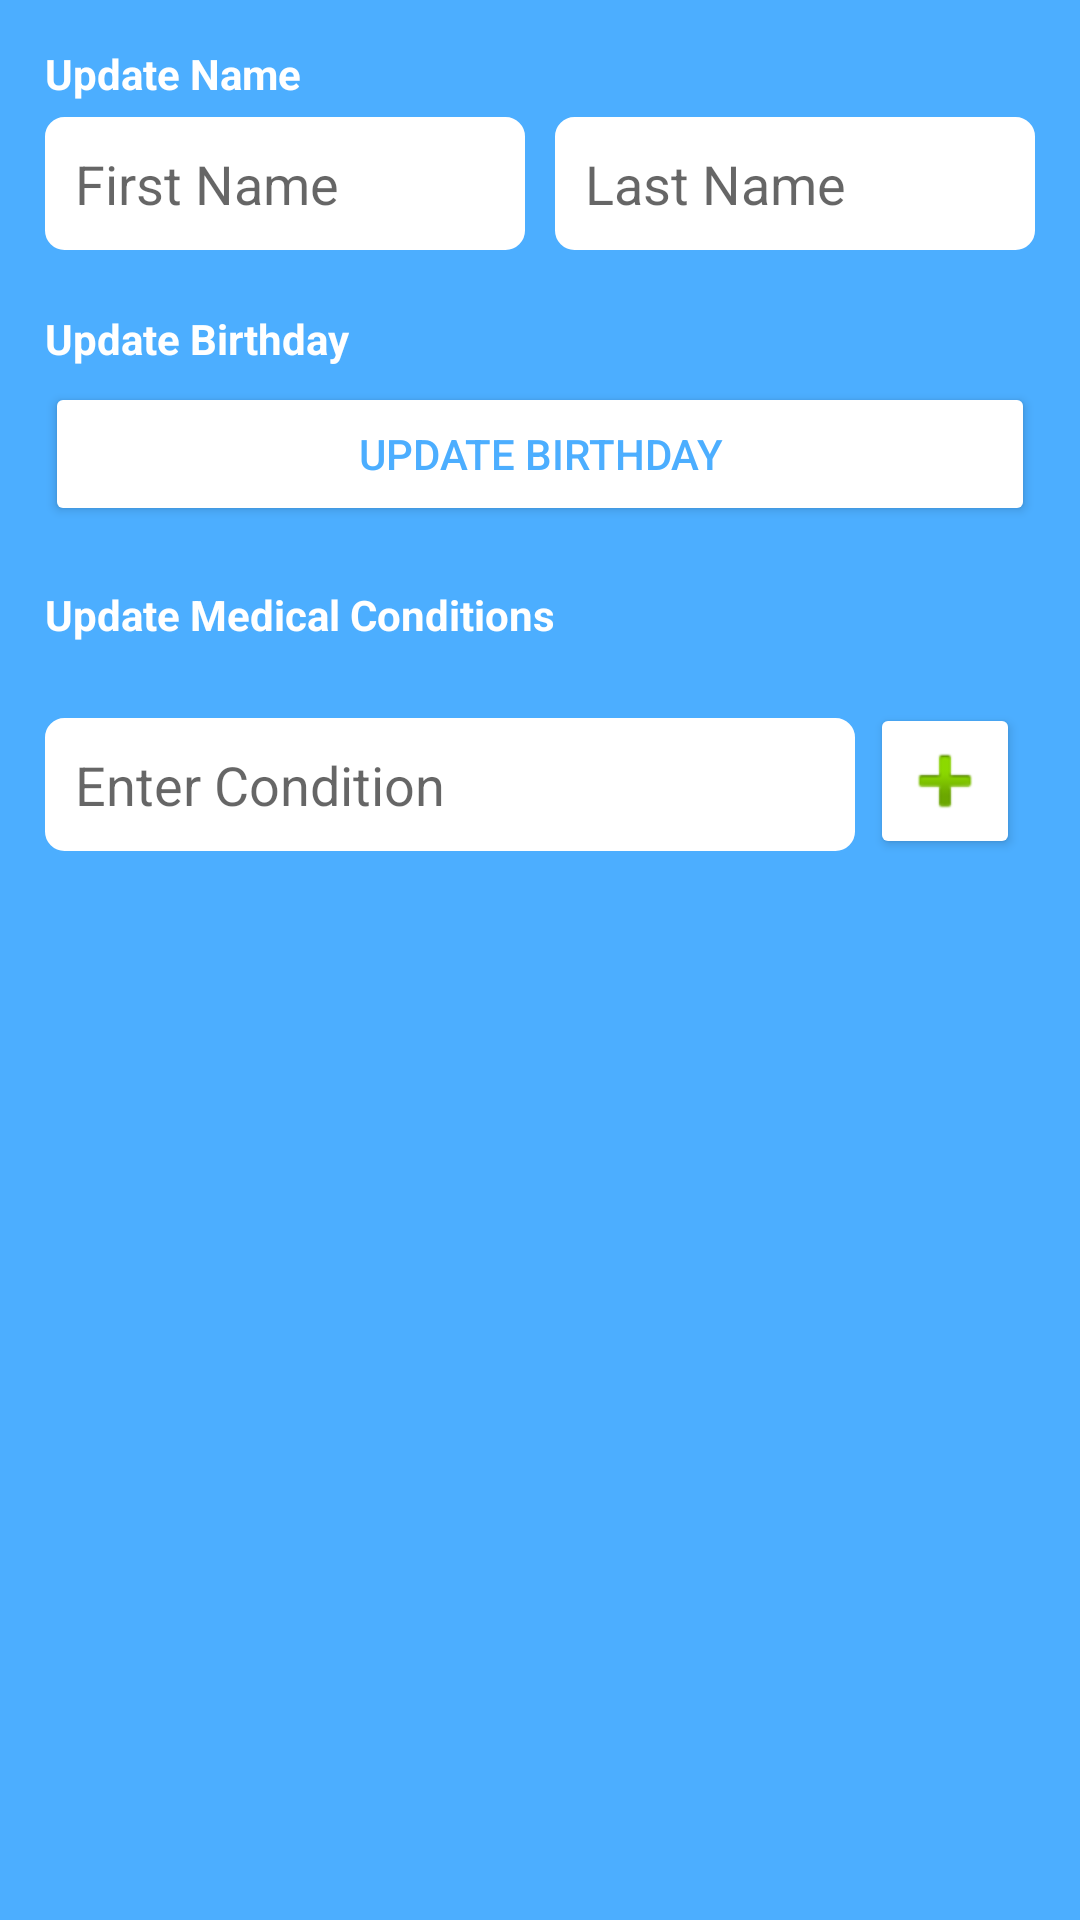

Layout XML and referenced resources for this Android screen:
<!-- AndroidManifest.xml: application theme AppTheme -->
<!-- res/layout/fragment_update_profile.xml -->
<?xml version="1.0" encoding="utf-8"?>
<ScrollView xmlns:android="http://schemas.android.com/apk/res/android"
    xmlns:tools="http://schemas.android.com/tools"
    android:layout_width="match_parent"
    android:layout_height="match_parent"
    android:padding="15dp"
    android:background="@color/blue0">

    <LinearLayout
        android:orientation="vertical"
        android:layout_width="match_parent"
        android:layout_height="wrap_content">

        <TextView
            android:text="@string/update_name"
            android:layout_width="match_parent"
            android:layout_height="wrap_content"
            android:layout_marginBottom="5dp"
            android:textColor="@color/white"
            android:textStyle="bold"
            android:layout_weight="1" />

        <LinearLayout
            android:orientation="horizontal"
            android:layout_width="match_parent"
            android:layout_height="match_parent"
            android:layout_weight="1">

            <EditText
                android:layout_width="wrap_content"
                android:layout_height="wrap_content"
                android:inputType="textPersonName"
                android:hint="@string/first_name"
                android:ems="10"
                android:background="@drawable/custom_edittext"
                android:padding="10dp"
                android:layout_marginRight="5dp"
                android:id="@+id/new_first_name"
                android:layout_weight="1" />

            <EditText
                android:layout_width="wrap_content"
                android:layout_height="wrap_content"
                android:inputType="textPersonName"
                android:hint="@string/last_name"
                android:ems="10"
                android:background="@drawable/custom_edittext"
                android:padding="10dp"
                android:layout_marginLeft="5dp"
                android:id="@+id/new_last_name"
                android:layout_weight="1" />

        </LinearLayout>

        <TextView
            android:text="@string/update_birthday"
            android:layout_width="match_parent"
            android:layout_height="wrap_content"
            android:layout_marginTop="20dp"
            android:layout_marginBottom="5dp"
            android:textColor="@color/white"
            android:textStyle="bold"
            android:layout_weight="1" />

        <Button
            android:text="@string/update_birthday"
            android:layout_width="match_parent"
            android:layout_height="wrap_content"
            android:id="@+id/update_birthday_btn"
            android:theme="@style/AppTheme.Button"
            android:layout_weight="1" />

        <TextView
            android:text="@string/update_conditions"
            android:layout_width="match_parent"
            android:layout_height="wrap_content"
            android:layout_marginTop="20dp"
            android:layout_marginBottom="5dp"
            android:textColor="@color/white"
            android:textStyle="bold"
            android:layout_weight="1" />

        <LinearLayout
            android:id="@+id/new_conditions_list"
            android:orientation="vertical"
            android:layout_width="match_parent"
            android:layout_height="match_parent"
            android:layout_weight="1">

        </LinearLayout>

        <LinearLayout
            android:layout_width="match_parent"
            android:layout_height="wrap_content"
            android:orientation="horizontal">

            <EditText
                android:id="@+id/new_condition_field"
                android:layout_width="270dp"
                android:layout_height="wrap_content"
                android:inputType="text"
                android:hint="@string/enter_condition"
                android:ems="10"
                android:background="@drawable/custom_edittext"
                android:padding="10dp"
                android:layout_marginRight="5dp"
                android:layout_marginTop="20dp"/>

            <ImageButton
                android:text="@string/add_condition_btn"
                android:layout_width="50dp"
                android:layout_height="wrap_content"
                android:id="@+id/add_condition_btn"
                android:src="@android:drawable/ic_input_add"
                android:theme="@style/AppTheme.Button"
                android:layout_marginTop="15dp" />
        </LinearLayout>

    </LinearLayout>
</ScrollView>
<!-- resources referenced by this layout -->
<resources>
  <color name="blue0">#4caeff</color>
  <color name="white">#FFFFFF</color>
  <!-- drawable custom_edittext (drawable) -->
  <?xml version="1.0" encoding="utf-8"?>
  <shape
      xmlns:android="http://schemas.android.com/apk/res/android"
      android:padding="10dp"
      android:shape="rectangle">
  
      <stroke
          android:width="3dp"
          android:color="#FFFFFF"/>
      
      <solid
          android:color="#FFFFFF"/>
      
  
      <corners
          android:topLeftRadius="5dp"
          android:topRightRadius="5dp"
          android:bottomLeftRadius="5dp"
          android:bottomRightRadius="5dp"/>
  
  </shape>
  <string name="add_condition_btn">Add New Condition</string>
  <string name="enter_condition">Enter Condition</string>
  <string name="first_name">First Name</string>
  <string name="last_name">Last Name</string>
  <string name="update_birthday">Update Birthday</string>
  <string name="update_conditions">Update Medical Conditions</string>
  <string name="update_name">Update Name</string>
  <style name="AppTheme.Button" parent="Widget.AppCompat.Button.Colored">
          <item name="colorButtonNormal">@color/white</item>
          <item name="android:textColor">@color/blue0</item>
      </style>
  <style name="AppTheme" parent="Theme.AppCompat.Light.DarkActionBar">
          
          <item name="colorPrimary">@color/blue1</item>
          <item name="colorPrimaryDark">@color/blue2</item>
          <item name="colorAccent">@color/colorAccent</item>
  
          <item name="actionOverflowMenuStyle">@style/OptionsMenu</item>
      </style>
  <color name="blue1">#0d84e5</color>
  <color name="blue2">#0363B2</color>
  <color name="colorAccent">#FF4081</color>
  <style name="OptionsMenu" parent="Widget.AppCompat.PopupMenu.Overflow">
          <item name="android:popupBackground">@color/blue1</item>
      </style>
</resources>
